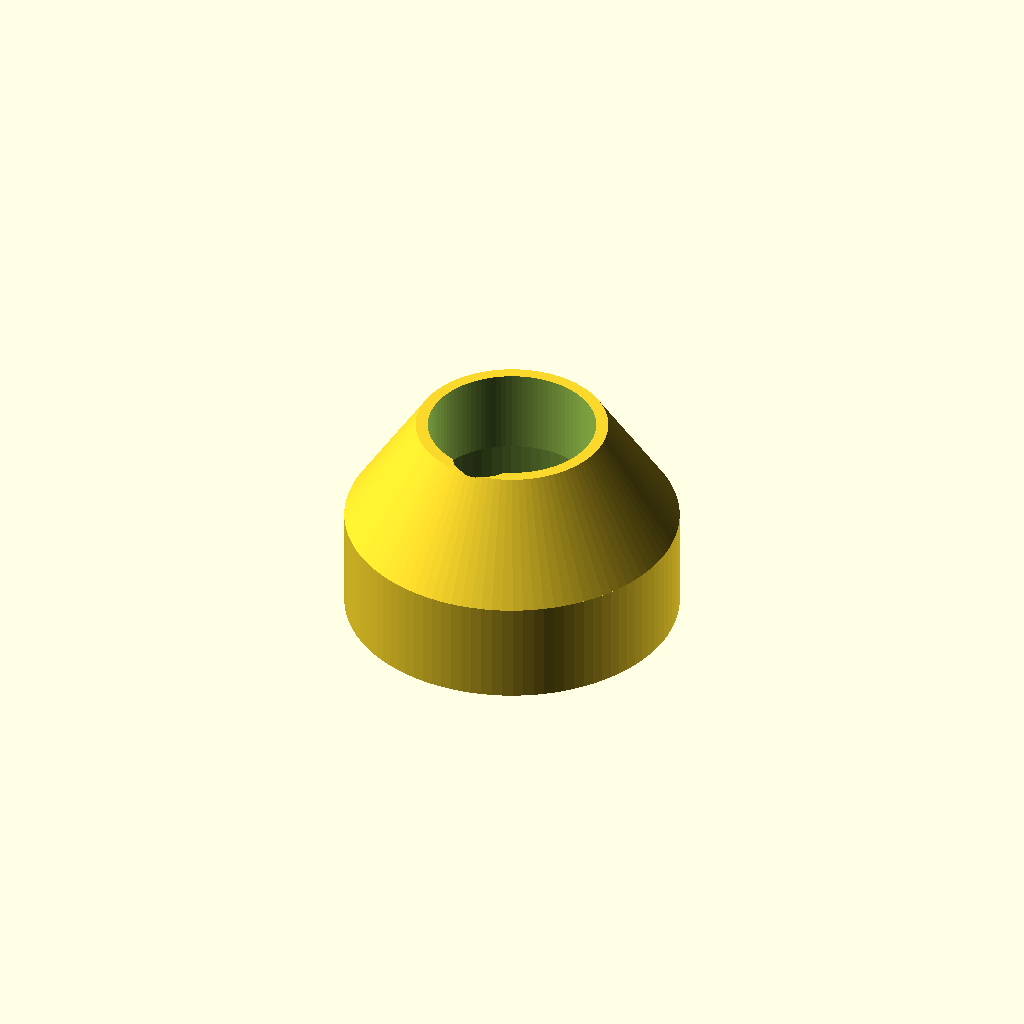
Cell 1 — every parameter at its default value.
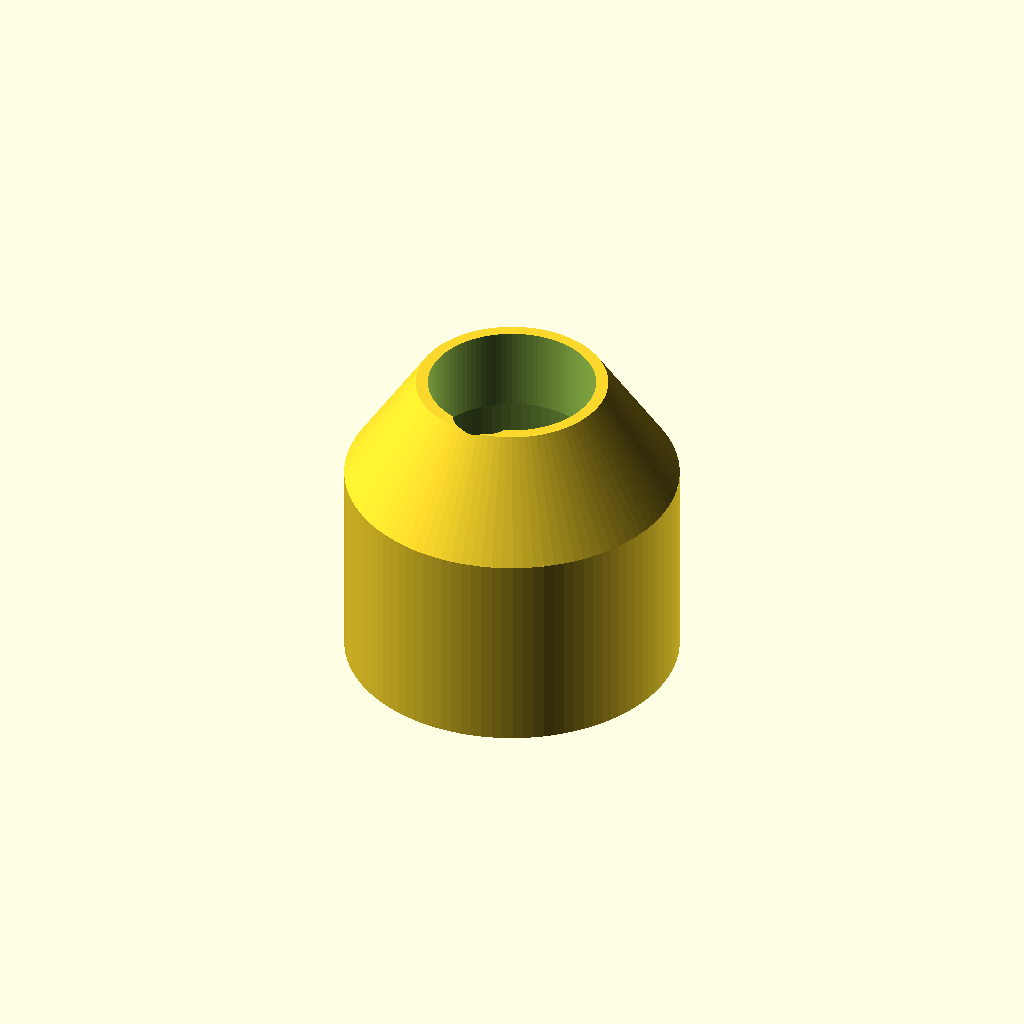
Cell 2 — eyepieceLength set to 34, the other parameters unchanged.
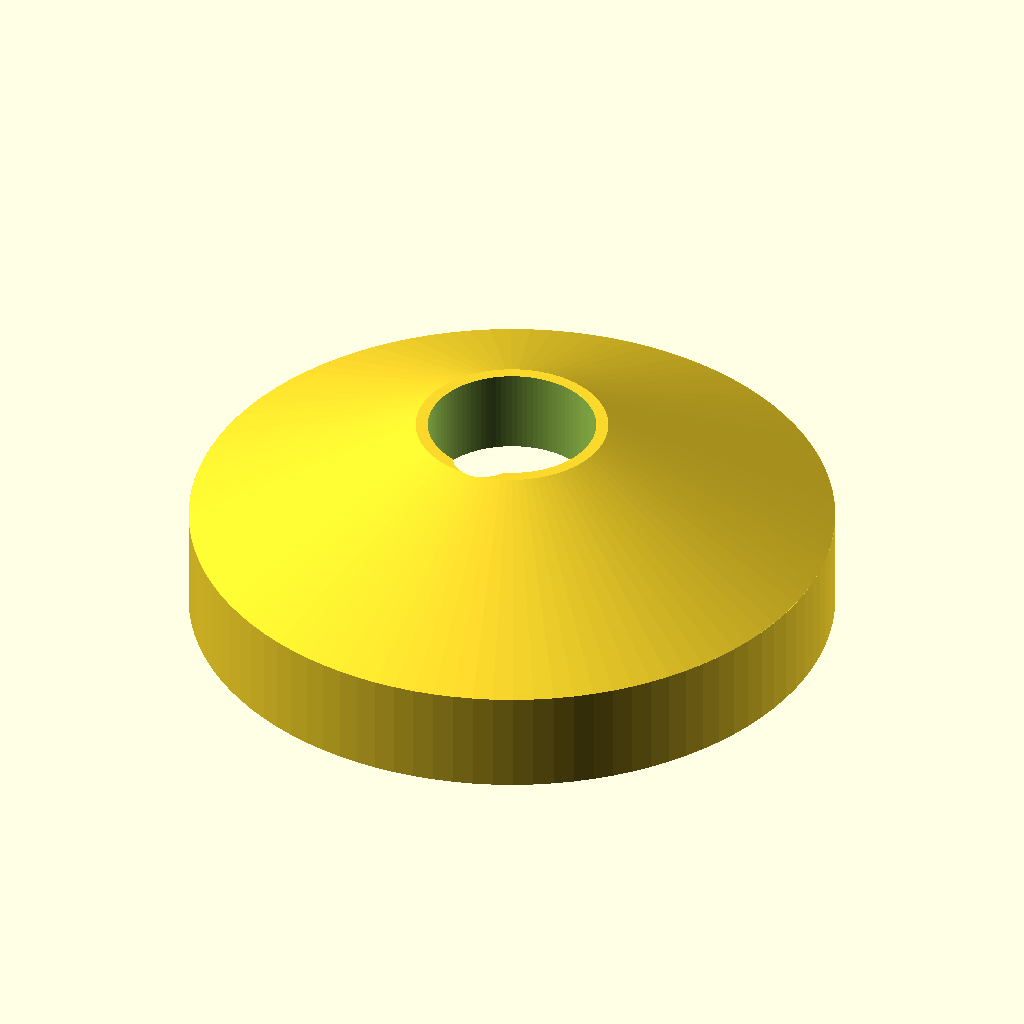
Cell 3 — eyepieceRadius set to 51, the other parameters unchanged.
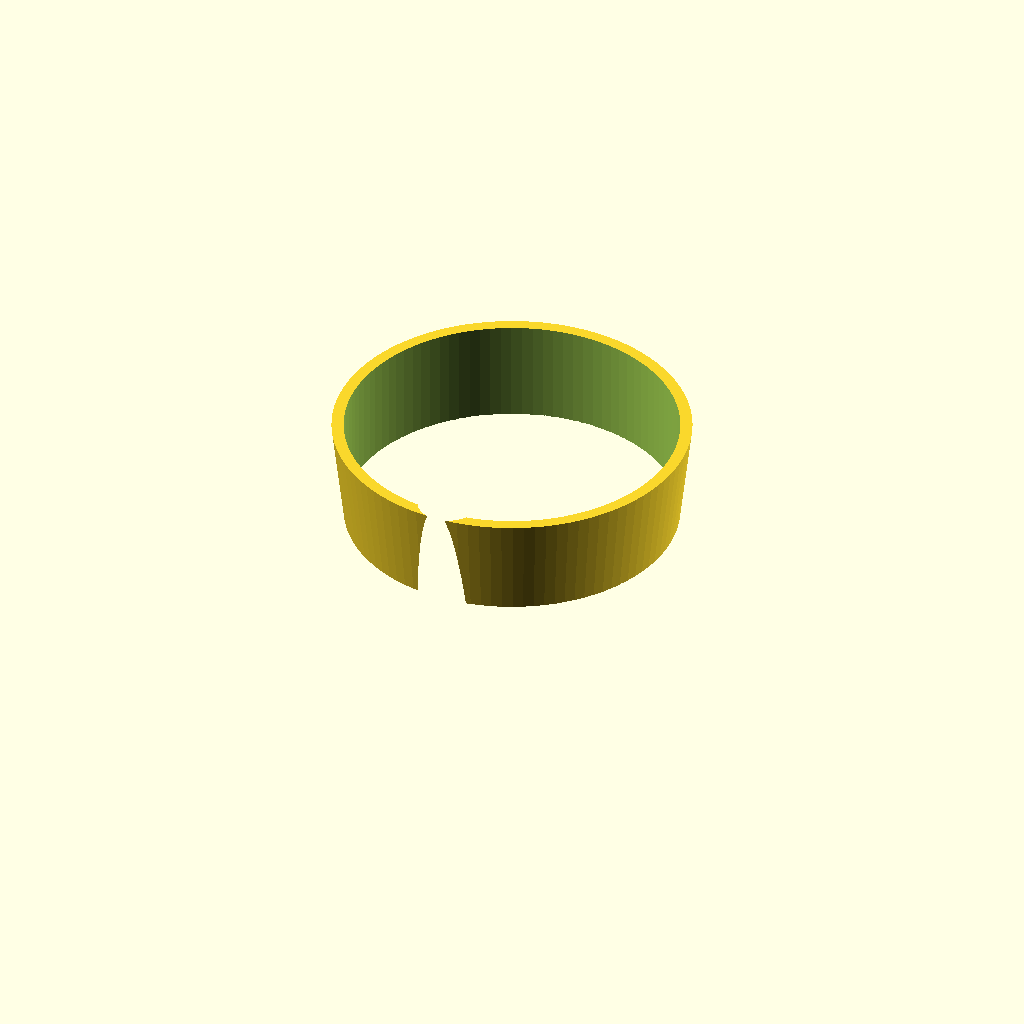
Cell 4 — cameraRadius set to 27.6, the other parameters unchanged.
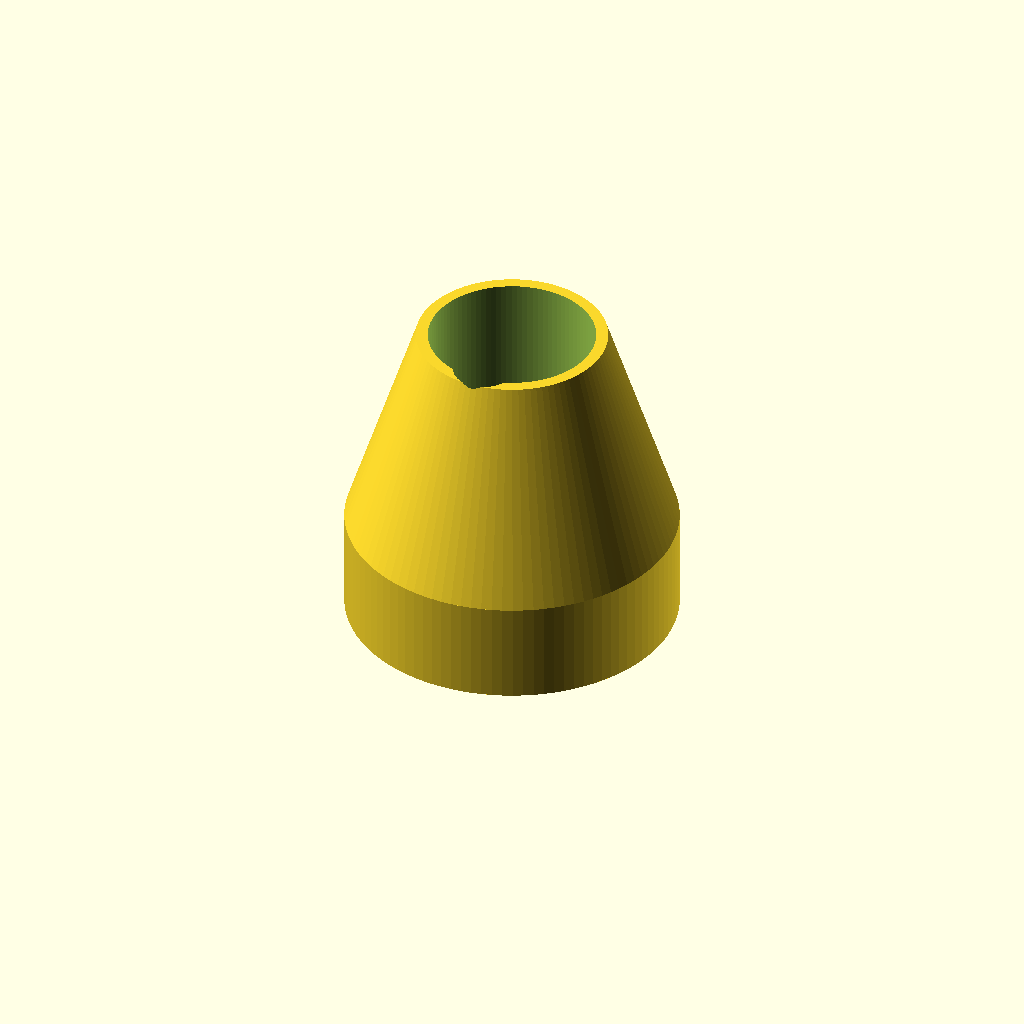
Cell 5: cameraLength = 36 (everything else at default).
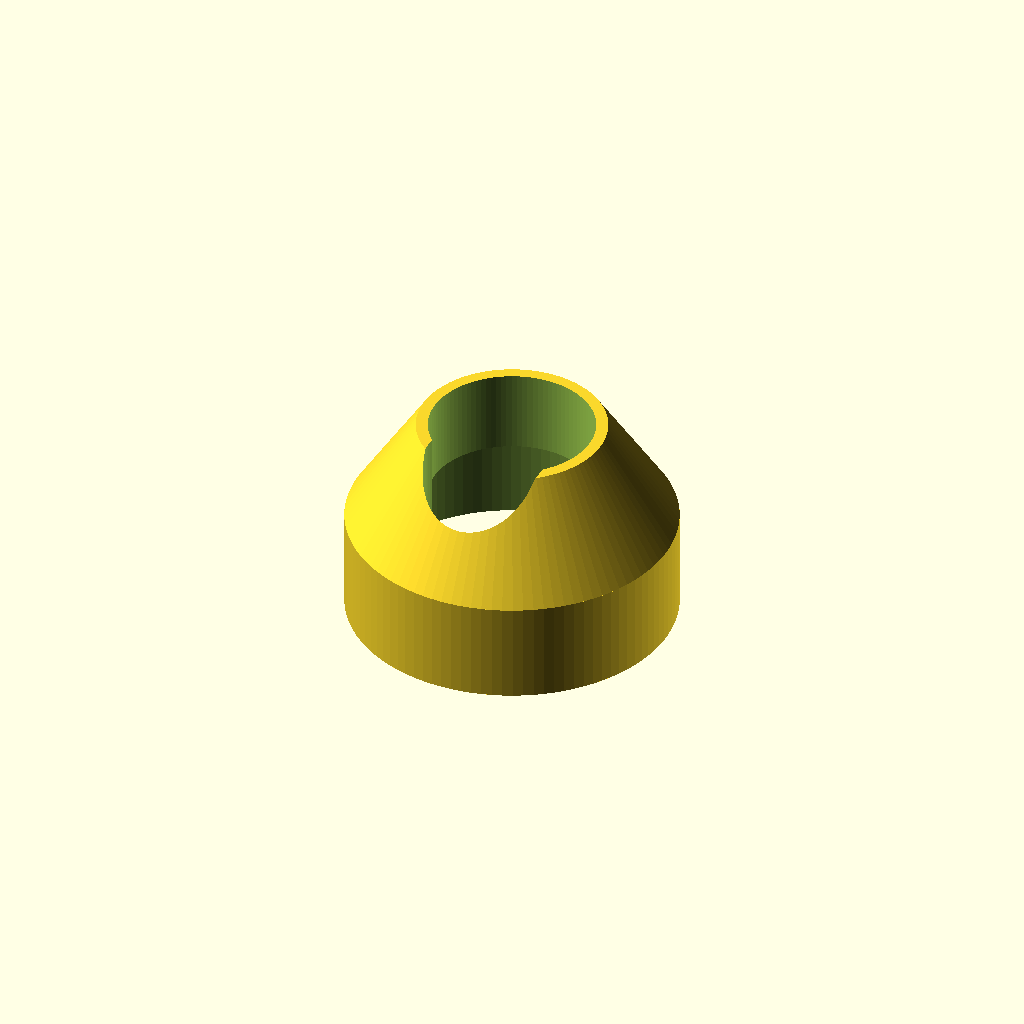
Cell 6: the same model with cameraMicRadius = 10.
One fixed orthographic camera (rotation 55°, 0°, 25°; colour scheme Cornfield) for every cell.
Source of the model, inputs/thingiverse/files/thing-266273/Customizable-Scope-Camera-Adapter/ScopeCameraAdapter.scad:
// generated by Brief2Scad

$fn=100 * 1;

// Length of scope eyepiece (17mm for Bushnell, 22mm for Schmidt & Bender 5-25/3-27, 17mm for ACOG).
eyepieceLength = 17;

// Radius of scope eyepiece (25.5mm for Bushnell, 24.3mm for Schmidt & Bender 5-25/3-27, 16.2mm for ACOG).
eyepieceRadius = 25.5;

// Eye relief (0 for Bushnell, 65mm for Schmidt & Bender 5-25/3-27, 20mm for ACOG).
eyeRelief = 0;

// Camera radius (13.8mm for LifeCam, 14.83mm for StudioCam).
cameraRadius = 13.8;

// Camera mating portion length (18mm for LifeCam/StudioCam).
cameraLength = 18;

// Microphone radius (optional [0] - e.g. 5mm for LifeCam).
cameraMicRadius = 5;

thickness = 2 * 1;
height = eyeRelief + cameraLength; //cameraRadius * 2 + thickness;

rotate([180,0,0]) {
	difference() {
		union() {
			cylinder(eyepieceLength, eyepieceRadius + thickness, eyepieceRadius + thickness, center = true);
			translate([0, 0, -height / 2 - eyepieceLength / 2 + 0.01]) {
				cylinder(height, cameraRadius + thickness, eyepieceRadius + thickness, center = true);
			}
		}
		union ()
		{
			cylinder(eyepieceLength + 0.1, eyepieceRadius, eyepieceRadius, center = true);
			translate([0, 0, -eyepieceLength / 2 - (eyeRelief + thickness * 2) / 2]) cylinder(eyeRelief + thickness * 2, cameraRadius, eyepieceRadius, center = true);
			cylinder(1000, cameraRadius, cameraRadius, center = true);
			translate([0, cameraRadius - 2.8, 0]) cylinder(1000, cameraMicRadius, cameraMicRadius, center = true);
		}
	}
}
Parameter table extracted from the source (name, type, default, range or options):
eyepieceLength: number, default 17
eyepieceRadius: number, default 25.5
eyeRelief: number, default 0
cameraRadius: number, default 13.8
cameraLength: number, default 18
cameraMicRadius: number, default 5
